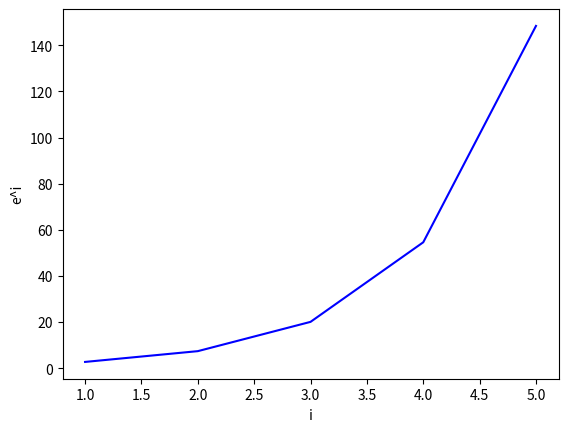

Source code (Python):
import numpy as np
import matplotlib.pyplot as plt

def e_function(a, b):
    return [np.exp(i) for i in range(a, b+1)]

a = 1
b = 5
e_list = e_function(a, b)

plt.plot(range(a, b+1), e_list, color='blue')
plt.xlabel('i')
plt.ylabel('e^i')
plt.show()